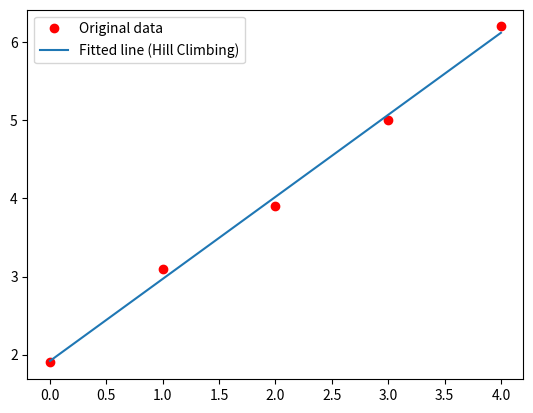

Reproduce this figure in Python.
import matplotlib.pyplot as plt
import numpy as np
import random

# 準備數據
x = np.array([0, 1, 2, 3, 4], dtype=np.float32)
y = np.array([1.9, 3.1, 3.9, 5.0, 6.2], dtype=np.float32)

# 定義模型與損失函數
def predict(a, xt):
    return a[0] + a[1] * xt

def MSE(a, x, y):
    total = 0
    for i in range(len(x)):
        total += (y[i] - predict(a, x[i]))**2
    return total

def loss(p):
    return MSE(p, x, y)

# 爬山演算法

# 產生鄰近的隨機點
def neighbor(p, h=0.01):
    p1 = list(p) # 複製目前的點
    for i in range(len(p)):
        d = random.uniform(-h, h) # 隨機產生偏移量
        p1[i] = p[i] + d
    return p1

def hillClimbing(f, p, h=0.01):
    failCount = 0
    fnow = f(p)
    
    # 設定失敗容忍次數
    while (failCount < 10000):
        p1 = neighbor(p, h)
        f1 = f(p1)
        
        # 找低點，最小化誤差
        if f1 < fnow:
            fnow = f1
            p = p1
            failCount = 0  # 重置失敗計數
            print(f'Improvement: p={p}, loss={fnow:.4f}') 
        else:
            failCount += 1 # 累積失敗次數
            
    return p, fnow

# 執行與繪圖
# 初始猜測 [截距, 斜率]
start_p = [0.0, 0.0] 

# 執行爬山演算法
best_p, min_loss = hillClimbing(loss, start_p, h=0.05)

print(f'最終結果: p={best_p}, loss={min_loss}')

# 繪圖
y_predicted = list(map(lambda t: best_p[0] + best_p[1]*t, x))
plt.plot(x, y, 'ro', label='Original data')
plt.plot(x, y_predicted, label='Fitted line (Hill Climbing)')
plt.legend()
plt.show()